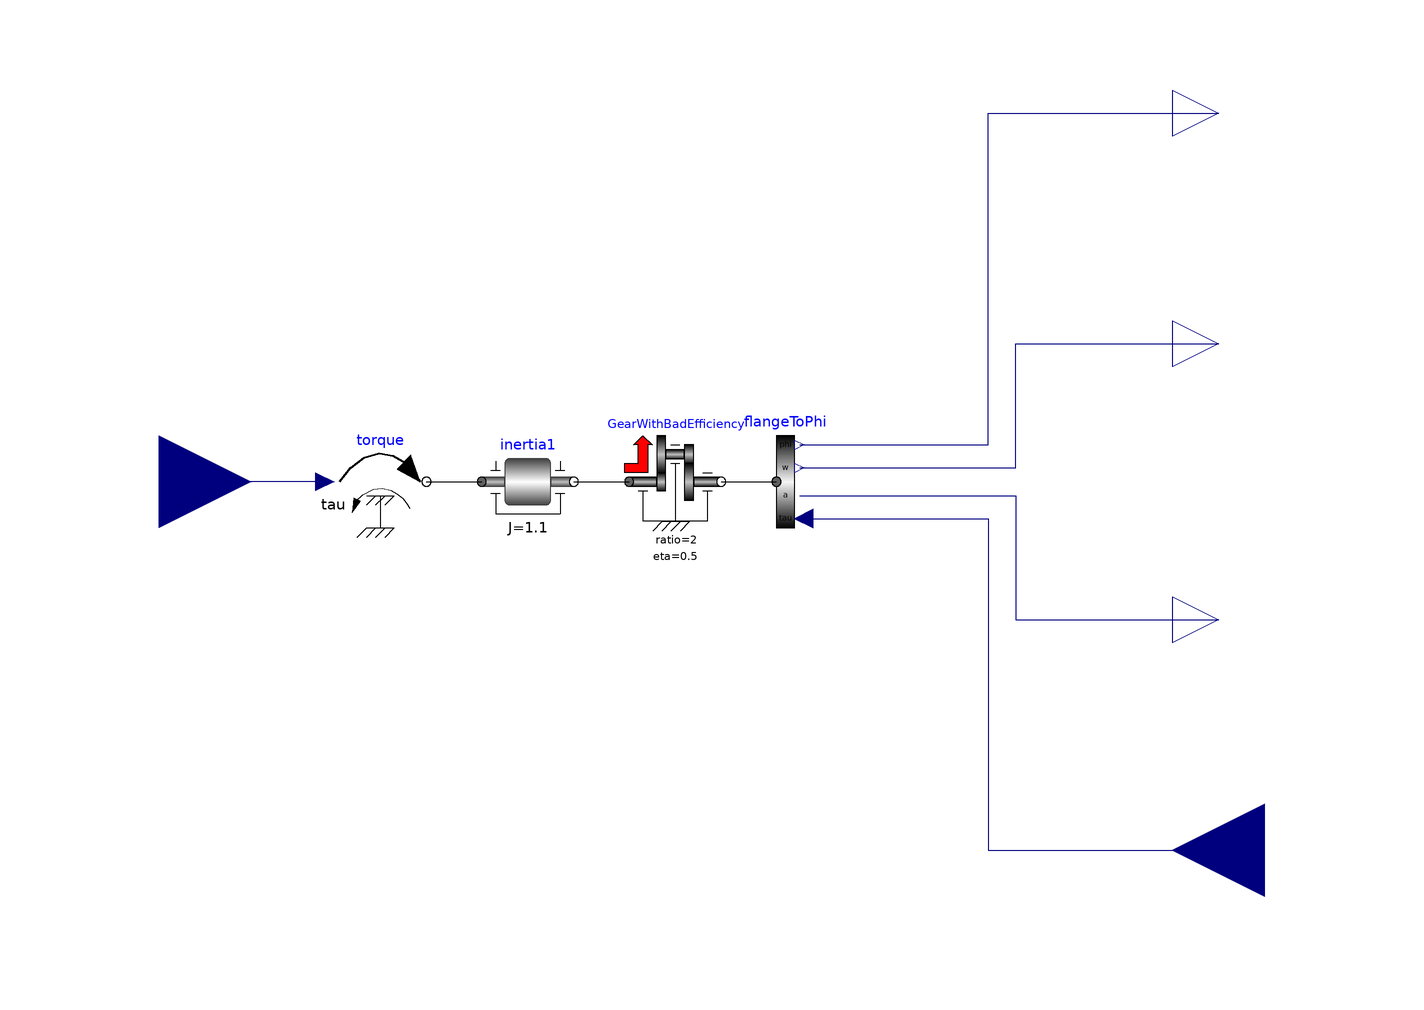

The Modelica model whose source follows is shown above as a component diagram (icons at their Placement, wires along their Line points).

model InertiaGear "Input/output block of an inertia with a gear"
      extends Modelica.Blocks.Interfaces.BlockIcon;
      Modelica.Blocks.Interfaces.RealInput tauDrive
        "Accelerating torque acting at flange (= -flange.tau)"
        annotation (Placement(transformation(extent={{-140,-20},{-100,20}})));
      Utilities.RotFlangeToPhi flangeToPhi
        annotation (Placement(transformation(extent={{6,-10},{26,10}})));
      Modelica.Blocks.Interfaces.RealOutput phi(unit="rad")
        "Inertia moves with angle phi due to torque tau"
        annotation (Placement(transformation(extent={{100,70},{120,90}})));
      Modelica.Blocks.Interfaces.RealOutput w(unit="rad/s")
        "Inertia moves with speed w due to torque tau"
        annotation (Placement(transformation(extent={{100,20},{120,40}})));
      Modelica.Blocks.Interfaces.RealOutput a(unit="rad/s2")
        "Inertia moves with angular acceleration a due to torque tau"
        annotation (Placement(transformation(extent={{100,-40},{120,-20}})));
      Modelica.Blocks.Interfaces.RealInput tau(unit="N.m")
        "Torque to drive the inertia"
        annotation (Placement(transformation(extent={{140,-100},{100,-60}})));
      Modelica.Mechanics.Rotational.Components.Inertia inertia1(
        J=1.1,
        phi(start=0, fixed=true),
        w(start=0, fixed=true))
        annotation (Placement(transformation(extent={{-50,-10},{-30,10}})));
      Modelica.Mechanics.Rotational.Sources.Torque torque
        annotation (Placement(transformation(extent={{-82,-10},{-62,10}})));
      Internal.GearWithBadEfficiency GearWithBadEfficiency(ratio=2, eta=0.5)
        annotation (Placement(transformation(extent={{-18,-10},{2,10}})));
    equation

      connect(flangeToPhi.phi, phi) annotation (Line(
          points={{19,8},{60,8},{60,80},{110,80}},
          color={0,0,127},
          smooth=Smooth.None));
      connect(flangeToPhi.w, w) annotation (Line(
          points={{19,3},{66,3},{66,30},{110,30}},
          color={0,0,127},
          smooth=Smooth.None));
      connect(flangeToPhi.tau, tau) annotation (Line(
          points={{20,-8},{60,-8},{60,-80},{120,-80}},
          color={0,0,127},
          smooth=Smooth.None));
      connect(flangeToPhi.a, a) annotation (Line(
          points={{19,-3},{66,-3},{66,-30},{110,-30}},
          color={0,0,127},
          smooth=Smooth.None));
      connect(torque.tau, tauDrive) annotation (Line(
          points={{-84,0},{-120,0}},
          color={0,0,127},
          smooth=Smooth.None));
      connect(torque.flange, inertia1.flange_a) annotation (Line(
          points={{-62,0},{-50,0}},
          color={0,0,0},
          smooth=Smooth.None));
      connect(inertia1.flange_b, GearWithBadEfficiency.flange_a) annotation (
          Line(
          points={{-30,0},{-18,0}},
          color={0,0,0},
          smooth=Smooth.None));
      connect(GearWithBadEfficiency.flange_b, flangeToPhi.flange) annotation (
          Line(
          points={{2,0},{14,0}},
          color={0,0,0},
          smooth=Smooth.None));
      annotation (Diagram(coordinateSystem(preserveAspectRatio=false, extent={{
                -100,-100},{100,100}}), graphics), Icon(coordinateSystem(
              preserveAspectRatio=false, extent={{-100,-100},{100,100}}),
            graphics={Text(
                  extent={{-84,-58},{24,-90}},
                  lineColor={135,135,135},
                  fillColor={235,245,255},
                  fillPattern=FillPattern.Solid,
                  textString="to FMU"),Text(
                  extent={{8,96},{92,66}},
                  lineColor={0,0,0},
                  fillPattern=FillPattern.HorizontalCylinder,
                  fillColor={245,245,245},
                  textString="phi",
                  horizontalAlignment=TextAlignment.Right),Text(
                  extent={{10,46},{94,16}},
                  lineColor={0,0,0},
                  fillPattern=FillPattern.HorizontalCylinder,
                  fillColor={245,245,245},
                  horizontalAlignment=TextAlignment.Right,
                  textString="w"),Text(
                  extent={{6,-10},{90,-40}},
                  lineColor={0,0,0},
                  fillPattern=FillPattern.HorizontalCylinder,
                  fillColor={245,245,245},
                  horizontalAlignment=TextAlignment.Right,
                  textString="a"),Text(
                  extent={{10,-60},{94,-90}},
                  lineColor={0,0,0},
                  fillPattern=FillPattern.HorizontalCylinder,
                  fillColor={245,245,245},
                  horizontalAlignment=TextAlignment.Right,
                  textString="tau"),Bitmap(extent={{-88,58},{72,-28}}, fileName=
               "modelica://FMITest/Resources/Images/InertiaGear.png")}));
    end InertiaGear;